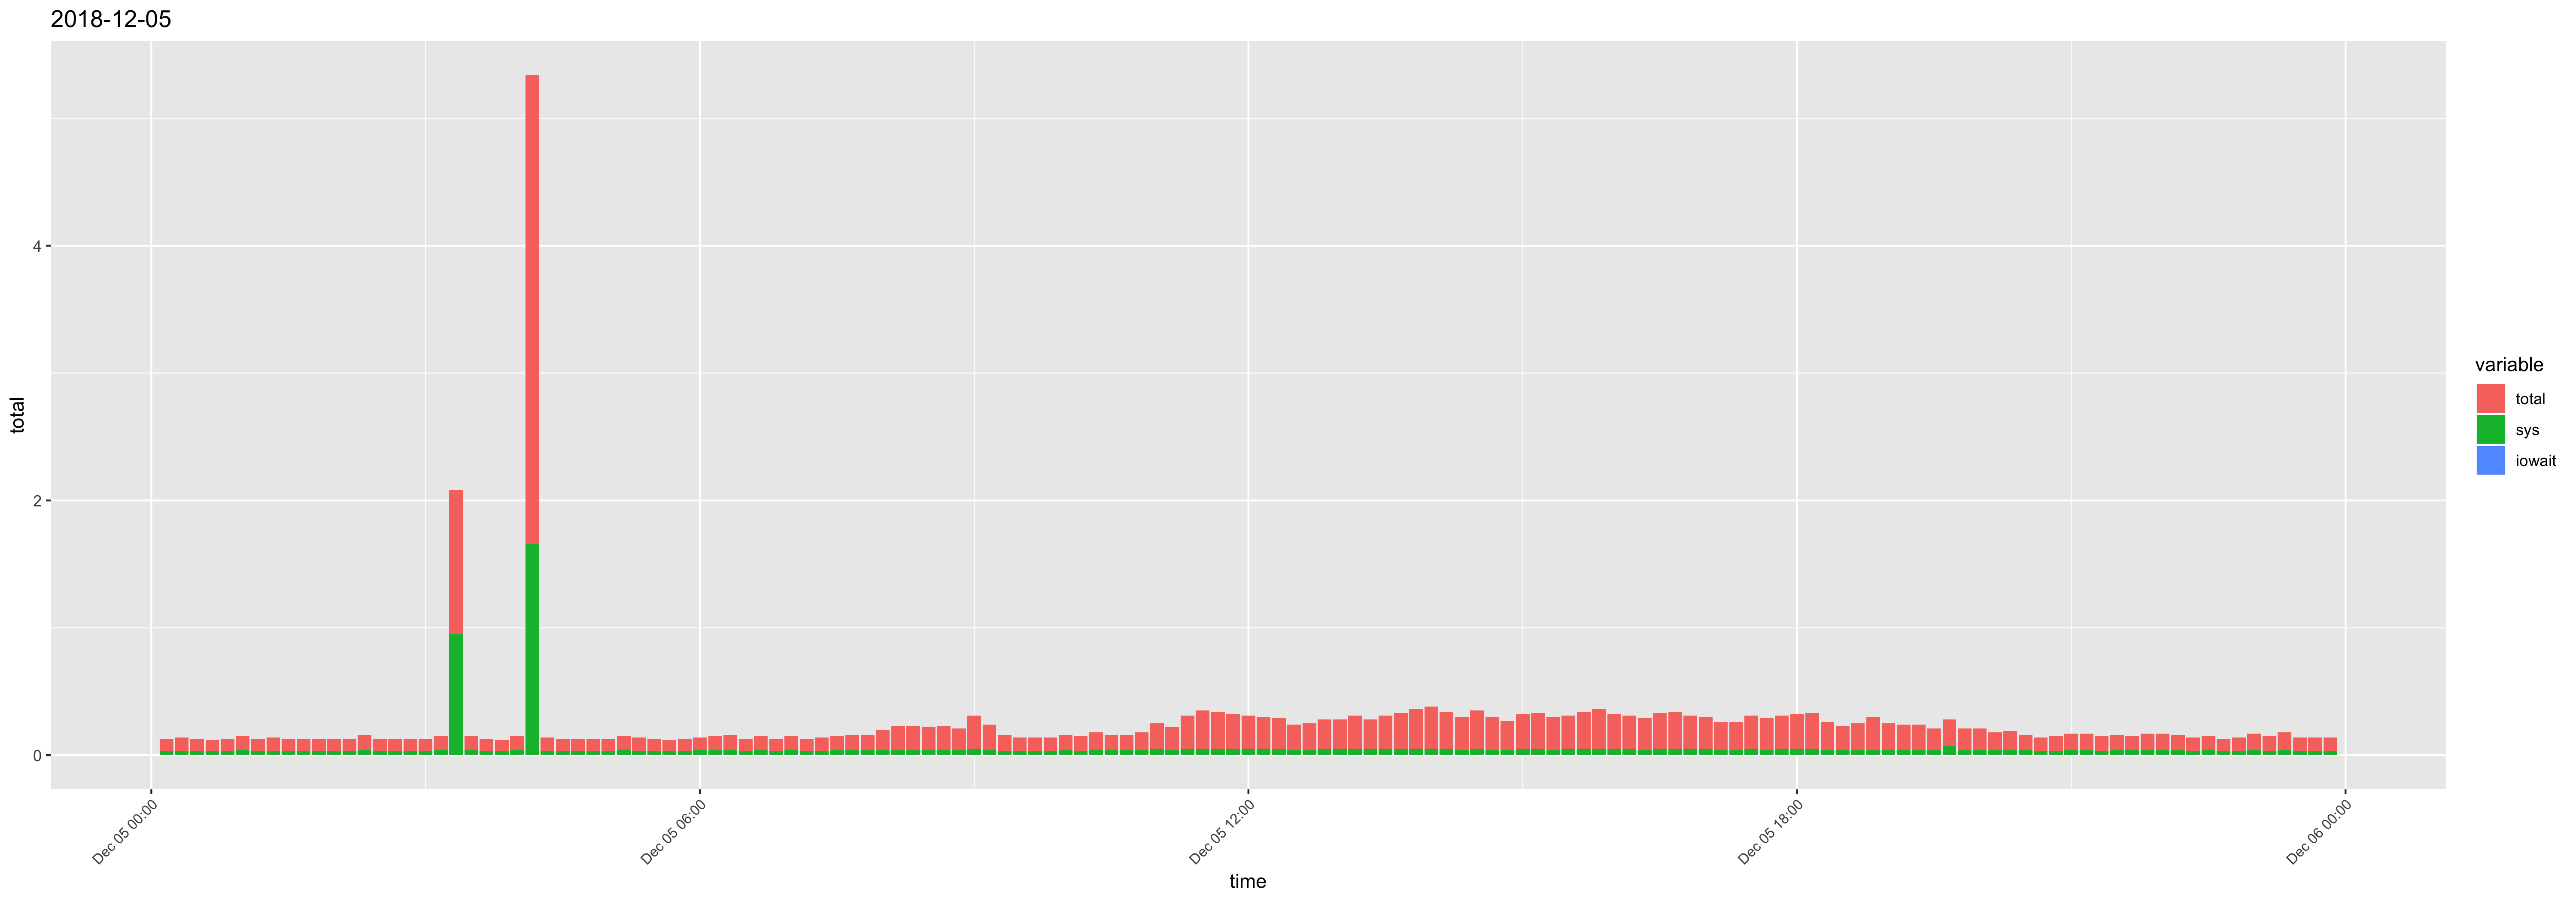

Data behind this chart, as committed beside it:
time, usr, sys, iowait, timestamp, total
00:10:01, 0.07, 0.03, 0, 2018-12-05 00:10:01, 0.1
00:20:01, 0.08, 0.03, 0, 2018-12-05 00:20:01, 0.11
00:30:01, 0.07, 0.03, 0, 2018-12-05 00:30:01, 0.1
00:40:01, 0.06, 0.03, 0, 2018-12-05 00:40:01, 0.09
00:50:01, 0.07, 0.03, 0, 2018-12-05 00:50:01, 0.1
01:00:01, 0.07, 0.04, 0, 2018-12-05 01:00:01, 0.11
01:10:01, 0.07, 0.03, 0, 2018-12-05 01:10:01, 0.1
01:20:01, 0.08, 0.03, 0, 2018-12-05 01:20:01, 0.11
01:30:01, 0.07, 0.03, 0, 2018-12-05 01:30:01, 0.1
01:40:01, 0.07, 0.03, 0, 2018-12-05 01:40:01, 0.1
01:50:01, 0.07, 0.03, 0, 2018-12-05 01:50:01, 0.1
02:00:01, 0.07, 0.03, 0, 2018-12-05 02:00:01, 0.1
02:10:01, 0.07, 0.03, 0, 2018-12-05 02:10:01, 0.1
02:20:01, 0.08, 0.04, 0, 2018-12-05 02:20:01, 0.12
02:30:01, 0.07, 0.03, 0, 2018-12-05 02:30:01, 0.1
02:40:01, 0.07, 0.03, 0, 2018-12-05 02:40:01, 0.1
02:50:01, 0.07, 0.03, 0, 2018-12-05 02:50:01, 0.1
03:00:01, 0.07, 0.03, 0, 2018-12-05 03:00:01, 0.1
03:10:01, 0.07, 0.04, 0, 2018-12-05 03:10:01, 0.11
03:20:01, 0.18, 0.95, 0, 2018-12-05 03:20:01, 1.13
03:30:01, 0.07, 0.04, 0, 2018-12-05 03:30:01, 0.11
03:40:01, 0.07, 0.03, 0, 2018-12-05 03:40:01, 0.1
03:50:01, 0.06, 0.03, 0, 2018-12-05 03:50:01, 0.09
04:00:01, 0.07, 0.04, 0, 2018-12-05 04:00:01, 0.11
04:10:01, 2.02, 1.66, 0, 2018-12-05 04:10:01, 3.68
04:20:01, 0.08, 0.03, 0, 2018-12-05 04:20:01, 0.11
04:30:01, 0.07, 0.03, 0, 2018-12-05 04:30:01, 0.1
04:40:01, 0.07, 0.03, 0, 2018-12-05 04:40:01, 0.1
04:50:01, 0.07, 0.03, 0, 2018-12-05 04:50:01, 0.1
05:00:01, 0.07, 0.03, 0, 2018-12-05 05:00:01, 0.1
05:10:01, 0.07, 0.04, 0, 2018-12-05 05:10:01, 0.11
05:20:01, 0.08, 0.03, 0, 2018-12-05 05:20:01, 0.11
05:30:01, 0.07, 0.03, 0, 2018-12-05 05:30:01, 0.1
05:40:01, 0.06, 0.03, 0, 2018-12-05 05:40:01, 0.09
05:50:01, 0.07, 0.03, 0, 2018-12-05 05:50:01, 0.1
06:00:01, 0.06, 0.04, 0, 2018-12-05 06:00:01, 0.1
06:10:01, 0.07, 0.04, 0, 2018-12-05 06:10:01, 0.11
06:20:01, 0.08, 0.04, 0, 2018-12-05 06:20:01, 0.12
06:30:01, 0.07, 0.03, 0, 2018-12-05 06:30:01, 0.1
06:40:01, 0.07, 0.04, 0, 2018-12-05 06:40:01, 0.11
06:50:01, 0.07, 0.03, 0, 2018-12-05 06:50:01, 0.1
07:00:01, 0.07, 0.04, 0, 2018-12-05 07:00:01, 0.11
07:10:01, 0.07, 0.03, 0, 2018-12-05 07:10:01, 0.1
07:20:01, 0.08, 0.03, 0, 2018-12-05 07:20:01, 0.11
07:30:01, 0.07, 0.04, 0, 2018-12-05 07:30:01, 0.11
07:40:01, 0.08, 0.04, 0, 2018-12-05 07:40:01, 0.12
07:50:01, 0.08, 0.04, 0, 2018-12-05 07:50:01, 0.12
08:00:01, 0.12, 0.04, 0, 2018-12-05 08:00:01, 0.16
08:10:01, 0.15, 0.04, 0, 2018-12-05 08:10:01, 0.19
08:20:01, 0.15, 0.04, 0, 2018-12-05 08:20:01, 0.19
08:30:01, 0.14, 0.04, 0, 2018-12-05 08:30:01, 0.18
08:40:01, 0.15, 0.04, 0, 2018-12-05 08:40:01, 0.19
08:50:01, 0.13, 0.04, 0, 2018-12-05 08:50:01, 0.17
09:00:01, 0.21, 0.05, 0, 2018-12-05 09:00:01, 0.26
09:10:01, 0.16, 0.04, 0, 2018-12-05 09:10:01, 0.2
09:20:01, 0.1, 0.03, 0, 2018-12-05 09:20:01, 0.13
09:30:01, 0.08, 0.03, 0, 2018-12-05 09:30:01, 0.11
09:40:01, 0.08, 0.03, 0, 2018-12-05 09:40:01, 0.11
09:50:01, 0.08, 0.03, 0, 2018-12-05 09:50:01, 0.11
10:00:01, 0.08, 0.04, 0, 2018-12-05 10:00:01, 0.12
... 84 more rows
